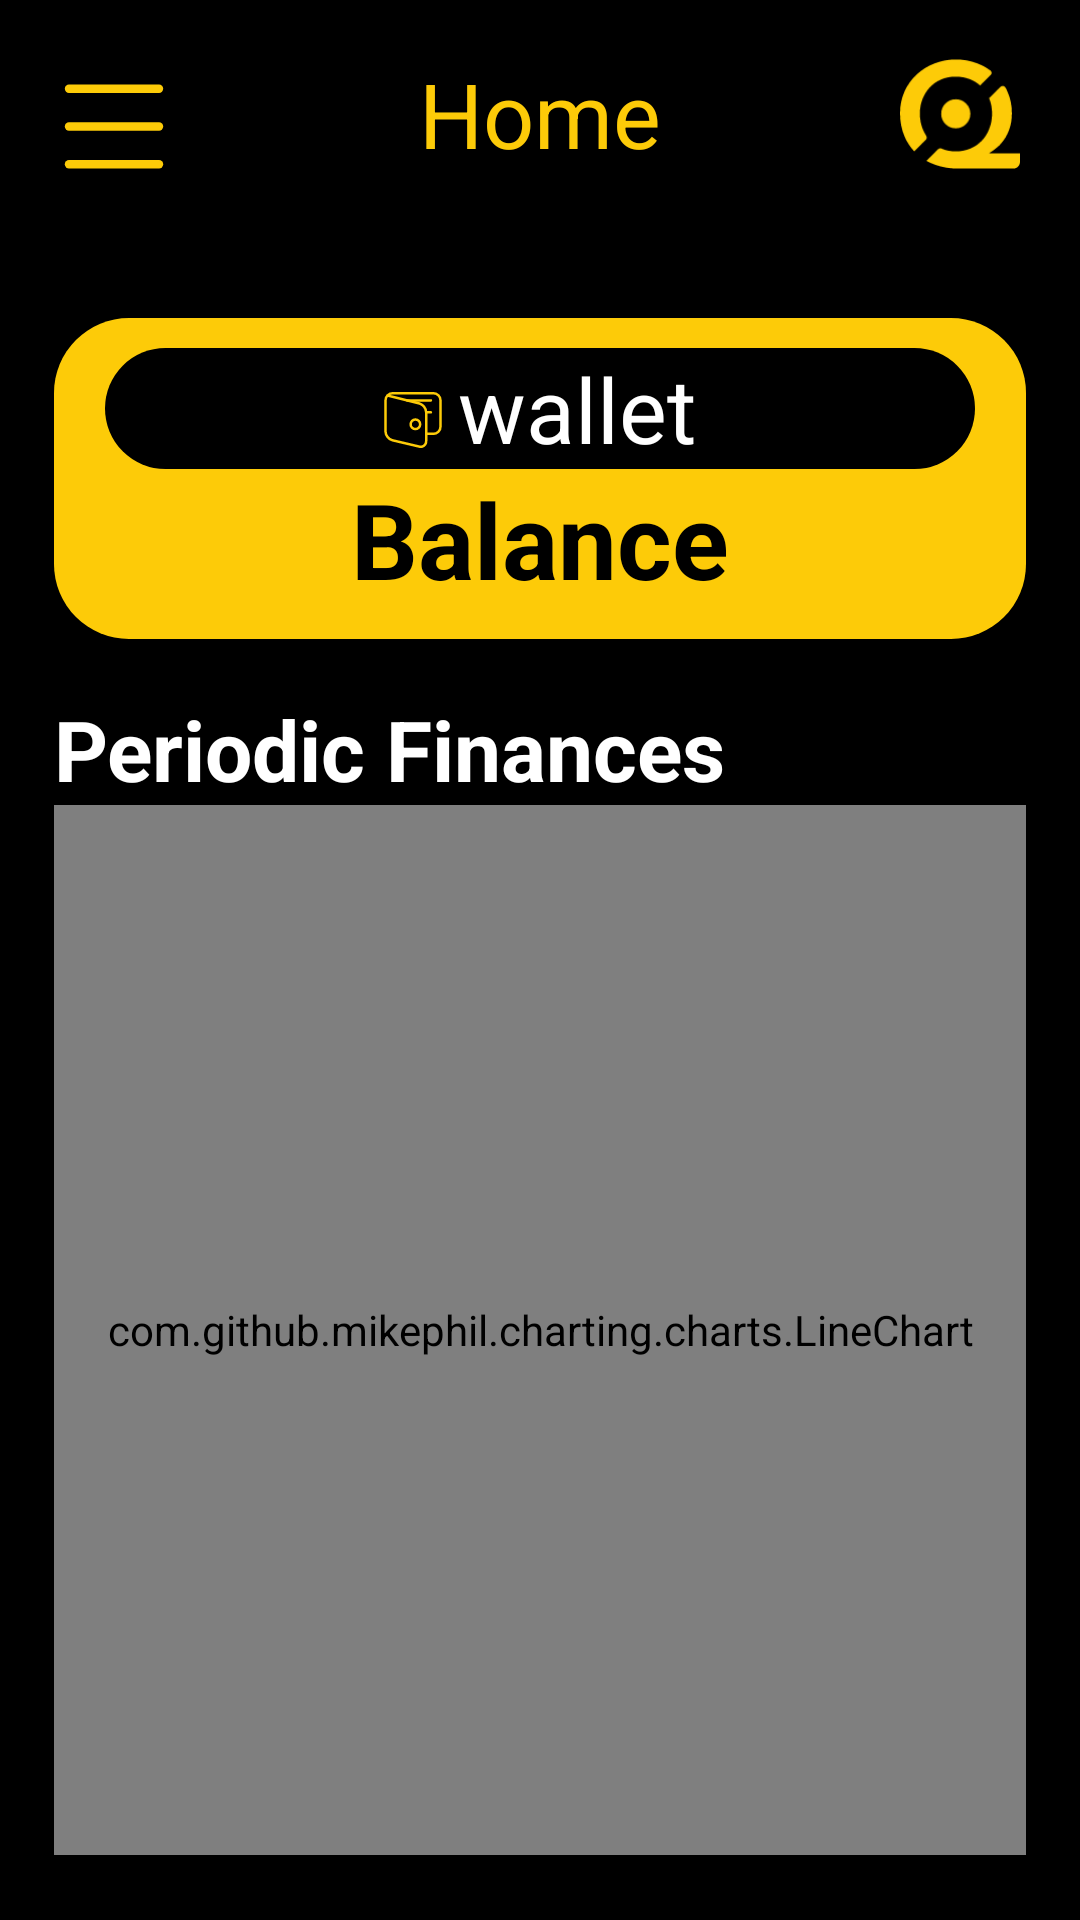

The Android layout XML behind this screen, and the referenced resources:
<!-- AndroidManifest.xml: application theme Theme.BudgetApp -->
<!-- res/layout/fragment_home.xml -->
<androidx.constraintlayout.widget.ConstraintLayout xmlns:android="http://schemas.android.com/apk/res/android"
        xmlns:app="http://schemas.android.com/apk/res-auto"
        xmlns:tools="http://schemas.android.com/tools"
        android:layout_width="match_parent"
        android:layout_height="match_parent"
        android:background="@color/black"
        tools:context=".ui.HomeFragment">

    <androidx.drawerlayout.widget.DrawerLayout
            android:id="@+id/drawable"
            android:layout_width="match_parent"
            android:layout_height="match_parent"
            app:layout_constraintBottom_toBottomOf="parent"
            app:layout_constraintEnd_toEndOf="parent"
            app:layout_constraintStart_toStartOf="parent"
            app:layout_constraintTop_toTopOf="parent">
        
        <androidx.constraintlayout.widget.ConstraintLayout
                android:layout_width="match_parent"
                android:layout_height="match_parent">
            
            <androidx.appcompat.widget.Toolbar
                    android:id="@+id/toolbar"
                    android:layout_width="match_parent"
                    android:layout_height="wrap_content"
                    android:padding="10dp"
                    app:layout_constraintEnd_toEndOf="parent"
                    app:layout_constraintStart_toStartOf="parent"
                    app:layout_constraintTop_toTopOf="parent"
                    app:navigationIcon="@drawable/menu_icon">

                <TextView
                        android:id="@+id/toolbar_title"
                        android:layout_width="wrap_content"
                        android:layout_height="wrap_content"
                        android:layout_gravity="center"
                        android:text="@string/home"
                        android:textColor="@color/gold"
                        android:textSize="30sp" />

                <ImageView
                        android:id="@+id/mainLogo_2"
                        android:layout_width="40dp"
                        android:layout_height="40dp"
                        android:layout_gravity="end|center"
                        android:layout_marginEnd="10dp"
                        android:src="@drawable/main_portrait" />
            </androidx.appcompat.widget.Toolbar>
            
            <androidx.core.widget.NestedScrollView
                android:id="@+id/linear_rv"
                android:layout_width="match_parent"
                android:layout_height="0dp"
                android:layout_marginStart="18dp"
                android:layout_marginTop="30dp"
                android:layout_marginEnd="18dp"
                app:layout_constraintBottom_toBottomOf="parent"
                app:layout_constraintTop_toBottomOf="@id/toolbar">


                <LinearLayout
                        android:layout_width="match_parent"
                        android:layout_height="wrap_content"
                        android:orientation="vertical">
                    
                    <LinearLayout
                            android:id="@+id/linearLayout2"
                            android:layout_width="match_parent"
                            android:layout_height="wrap_content"
                            android:background="@drawable/card_background"
                            android:gravity="center"
                            android:orientation="vertical"
                            android:padding="10dp">

                        <LinearLayout
                                android:layout_width="match_parent"
                                android:layout_height="wrap_content"
                                android:layout_marginStart="7dp"
                                android:layout_marginEnd="7dp"
                                android:background="@drawable/black_cardview"
                                android:gravity="center"
                                android:orientation="horizontal">

                            <ImageView
                                    android:layout_width="20dp"
                                    android:layout_height="20dp"
                                    android:layout_marginTop="4dp"
                                    android:layout_marginEnd="5dp"
                                    android:src="@drawable/wallet_icon" />

                            <TextView
                                    android:id="@+id/wallet_name_tv"
                                    android:layout_width="wrap_content"
                                    android:layout_height="wrap_content"
                                    android:layout_gravity="center"
                                    android:text="@string/wallet"
                                    android:textColor="@color/white"
                                    android:textSize="30sp" />
                        </LinearLayout>

                        <TextView
                                android:id="@+id/wallet_balance"
                                android:layout_width="wrap_content"
                                android:layout_height="wrap_content"
                                android:text="@string/balance"
                                android:textColor="@color/black"
                                android:textSize="35sp"
                                android:textStyle="bold" />
                    </LinearLayout>

                    <LinearLayout
                            android:id="@+id/linearLayout3"
                            android:layout_width="match_parent"
                            android:layout_height="wrap_content"
                            android:orientation="vertical">

                        <TextView
                                android:id="@+id/periodic"
                                android:layout_width="wrap_content"
                                android:layout_height="wrap_content"
                                android:layout_marginTop="18dp"
                                android:text="Periodic Finances"
                                android:textColor="@color/white"
                                android:textSize="28dp"
                                android:textStyle="bold"
                                app:layout_constraintEnd_toEndOf="@+id/linearLayout2"
                                app:layout_constraintHorizontal_bias="0.0"
                                app:layout_constraintStart_toStartOf="@+id/linearLayout2"
                                app:layout_constraintTop_toBottomOf="@+id/linearLayout2" />

                        <com.github.mikephil.charting.charts.LineChart
                                android:id="@+id/lineChart"
                                android:layout_width="match_parent"
                                android:layout_height="350dp"
                                app:layout_constraintEnd_toEndOf="parent"
                                app:layout_constraintStart_toStartOf="parent"
                                app:layout_constraintTop_toBottomOf="@+id/periodic" />
                    </LinearLayout>

                    <LinearLayout
                            android:id="@+id/linearLayout4"
                            android:layout_width="match_parent"
                            android:layout_height="wrap_content"
                            android:layout_marginTop="24dp">

                        <TextView
                                android:layout_width="wrap_content"
                                android:layout_height="match_parent"
                                android:gravity="center"
                                android:text="Latest Transaction"
                                android:textColor="@color/white"
                                android:textSize="27sp" />

                        <TextView
                                android:id="@+id/show_tv"
                                android:layout_width="0dp"
                                android:layout_height="match_parent"
                                android:layout_marginStart="41dp"
                                android:layout_weight="1.5"
                                android:gravity="end"
                                android:text="Show All"
                                android:textColor="@color/gold"
                                android:textSize="24sp" />
                    </LinearLayout>

                    <androidx.recyclerview.widget.RecyclerView
                            android:id="@+id/trans_rv"
                            android:layout_width="match_parent"
                            android:layout_height="400dp"
                            android:paddingBottom="18dp"
                            tools:listitem="@layout/transaction_item" />
                </LinearLayout>
            </androidx.core.widget.NestedScrollView>

        </androidx.constraintlayout.widget.ConstraintLayout>
        
        <com.google.android.material.navigation.NavigationView
                android:id="@+id/nav_view"
                android:layout_width="wrap_content"
                android:layout_height="match_parent"
                android:layout_gravity="start"
                android:background="@color/black"
                android:fitsSystemWindows="true"
                app:headerLayout="@layout/fragment_header"
                app:itemIconTint="@color/black"
                app:itemTextAppearance="@style/CustomNavViewStyle" />
    </androidx.drawerlayout.widget.DrawerLayout>
</androidx.constraintlayout.widget.ConstraintLayout>
<!-- res/layout/transaction_item.xml (included above) -->
<LinearLayout xmlns:android="http://schemas.android.com/apk/res/android"
        android:layout_width="match_parent"
        android:layout_height="wrap_content"
        android:id="@+id/trans_it"
        android:background="@drawable/outline_trans_item"
        android:gravity="start"
        android:layout_marginTop="5dp"
        android:clickable="true"

        android:layout_marginBottom="5dp"
        android:orientation="horizontal"
        android:paddingBottom="20dp">

        <LinearLayout
            android:layout_width="0dp"
            android:layout_height="match_parent"
            android:layout_weight="1"
            android:orientation="vertical">

            <TextView
                android:id="@+id/transaction_type"
                android:layout_width="wrap_content"
                android:layout_height="wrap_content"
                android:layout_marginBottom="5dp"
                android:text="Received"
                android:textColor="@color/green"
                android:textSize="10sp" />

            <TextView
                android:id="@+id/transaction_amount"
                android:layout_width="wrap_content"
                android:layout_height="wrap_content"
                android:layout_marginBottom="5dp"
                android:text="$500.00 USD"
                android:textColor="#FFD700"
                android:textSize="20sp"
                android:textStyle="bold" />

            <LinearLayout
                android:layout_width="wrap_content"
                android:layout_height="match_parent"
                android:orientation="horizontal">

                <ImageView
                    android:layout_width="20dp"
                    android:layout_height="20dp"
                    android:layout_marginRight="5dp"
                    android:background="@drawable/outline_circle"
                    android:src="@drawable/ic_done" />

                <TextView
                    android:id="@+id/transaction_category"
                    android:layout_width="wrap_content"
                    android:layout_height="wrap_content"
                    android:text="Profit"
                    android:maxLines="1"
                    android:textColor="#FFFFFF"
                    android:textSize="16sp" />

            </LinearLayout>

        </LinearLayout>

        
        <LinearLayout
            android:layout_width="wrap_content"
            android:layout_height="match_parent"
            android:layout_marginStart="10dp"
            android:orientation="vertical">

            
            <LinearLayout
                android:layout_width="wrap_content"
                android:layout_height="wrap_content"
                android:layout_gravity="end"
                android:clickable="true"
                android:focusable="true"
                android:foreground="?attr/selectableItemBackground"
                android:orientation="horizontal">

                <TextView
                    android:id="@+id/info"
                    android:layout_width="wrap_content"
                    android:layout_height="wrap_content"
                    android:layout_marginBottom="5dp"
                    android:gravity="center"
                    android:padding="1dp"
                    android:paddingStart="10dp"
                    android:text="@string/info"
                    android:textColor="@color/gold"
                    android:textSize="10sp" />
            </LinearLayout>

            <ImageView
                android:id="@+id/ic_type"
                android:layout_width="wrap_content"
                android:layout_height="wrap_content"
                android:layout_gravity="end"
                android:layout_marginRight="10dp"
                android:layout_marginBottom="5dp"
                android:src="@drawable/ic_income"
                />

            <TextView
                android:id="@+id/transaction_date"
                android:layout_width="wrap_content"
                android:layout_height="wrap_content"
                android:layout_marginRight="10dp"
                android:text="6/9/2024 - 1:47 PM"
                android:textColor="#888888"
                android:textSize="14sp" />

        </LinearLayout>

    </LinearLayout>
<!-- res/layout/fragment_header.xml (included above) -->
<?xml version="1.0" encoding="utf-8"?>
<androidx.constraintlayout.widget.ConstraintLayout xmlns:android="http://schemas.android.com/apk/res/android"
    xmlns:app="http://schemas.android.com/apk/res-auto"
    xmlns:tools="http://schemas.android.com/tools"
    android:layout_width="match_parent"
    android:layout_height="match_parent"
    android:background="@color/black"
    tools:context=".ui.HeaderFragment">


    <ImageView
        android:id="@+id/imageView2"
        android:layout_width="185dp"
        android:layout_height="185dp"
        android:layout_marginTop="110dp"
        android:src="@drawable/main_portrait"

        app:layout_constraintEnd_toEndOf="parent"
        app:layout_constraintStart_toStartOf="parent"
        app:layout_constraintTop_toTopOf="parent" />

    <Button
        android:id="@+id/home_nv"
        android:layout_width="match_parent"
        android:layout_height="wrap_content"
        app:layout_constraintEnd_toEndOf="@+id/imageView2"
        app:layout_constraintStart_toStartOf="@+id/imageView2"
        app:layout_constraintTop_toBottomOf="@+id/imageView2"
        android:layout_marginTop="50dp"
        android:layout_marginStart="18dp"
        android:layout_marginEnd="18dp"
        android:text="Home"
        android:paddingStart="15dp"
        android:textSize="15sp"
        android:drawableLeft="@drawable/home_icon"
        android:gravity="start|center_vertical"
        android:drawablePadding="10dp"
        android:background="@drawable/gray_outline"
        android:textColor="@color/white"
        android:layout_gravity="center_horizontal"
        />
    <Button
        android:id="@+id/profile_nv"
        android:layout_width="match_parent"
        android:layout_height="wrap_content"
        app:layout_constraintEnd_toEndOf="@+id/home_nv"
        app:layout_constraintStart_toStartOf="@+id/home_nv"
        app:layout_constraintTop_toBottomOf="@+id/home_nv"
        android:layout_marginTop="10dp"
        android:layout_marginStart="18dp"
        android:layout_marginEnd="18dp"
        android:text="profile"
        android:paddingStart="15dp"
        android:textSize="15sp"
        android:drawableLeft="@drawable/profile_icon"
        android:gravity="start|center_vertical"
        android:drawablePadding="10dp"
        android:background="@drawable/gray_outline"
        android:textColor="@color/white"
        android:layout_gravity="center_horizontal"
        />
    <Button
        android:id="@+id/trans_nv"
        android:layout_width="match_parent"
        android:layout_height="wrap_content"
        app:layout_constraintEnd_toEndOf="@+id/profile_nv"
        app:layout_constraintStart_toStartOf="@+id/profile_nv"
        app:layout_constraintTop_toBottomOf="@+id/profile_nv"
        android:layout_marginTop="10dp"
        android:layout_marginStart="18dp"
        android:layout_marginEnd="18dp"
        android:text="History"
        android:paddingStart="15dp"
        android:textSize="15sp"
        android:drawableLeft="@drawable/trans_icon"
        android:gravity="start|center_vertical"
        android:drawablePadding="10dp"
        android:background="@drawable/gray_outline"
        android:textColor="@color/white"
        android:layout_gravity="center_horizontal"
        />

    <Button
        android:id="@+id/category_nv"
        android:layout_width="match_parent"
        android:layout_height="wrap_content"
        app:layout_constraintEnd_toEndOf="@+id/trans_nv"
        app:layout_constraintStart_toStartOf="@+id/trans_nv"
        app:layout_constraintTop_toBottomOf="@+id/trans_nv"
        android:layout_marginTop="10dp"
        android:layout_marginStart="18dp"
        android:layout_marginEnd="18dp"
        android:text="Categories"
        android:paddingStart="15dp"
        android:textSize="15sp"
        android:drawableLeft="@drawable/category_icon"
        android:gravity="start|center_vertical"
        android:drawablePadding="10dp"
        android:background="@drawable/gray_outline"
        android:textColor="@color/white"
        android:layout_gravity="center_horizontal"
        />
    <Button
        android:id="@+id/logout"
        android:layout_width="match_parent"
        android:layout_height="wrap_content"
        app:layout_constraintEnd_toEndOf="@+id/category_nv"
        app:layout_constraintStart_toStartOf="@+id/category_nv"
        app:layout_constraintTop_toBottomOf="@+id/category_nv"
        android:layout_marginTop="50dp"
        android:layout_marginStart="18dp"
        android:layout_marginEnd="18dp"
        android:text="logout"
        android:paddingStart="15dp"
        android:textSize="15sp"
        android:drawableLeft="@drawable/ic_logout"
        android:gravity="start|center_vertical"
        android:drawablePadding="10dp"
        android:background="@drawable/red_outline"
        android:textColor="@color/white"
        android:layout_gravity="center_horizontal"
        />

</androidx.constraintlayout.widget.ConstraintLayout>
<!-- resources referenced by this layout -->
<resources>
  <color name="black">#FF000000</color>
  <color name="gold">#FDCB08</color>
  <color name="green">#8EC655</color>
  <color name="white">#FFFFFFFF</color>
  <!-- drawable black_cardview (drawable) -->
  <?xml version="1.0" encoding="utf-8"?>
  <shape xmlns:android="http://schemas.android.com/apk/res/android">
      <solid android:color="@color/black" /> 
      <corners android:radius="25dp" /> 
  </shape>
  <!-- drawable card_background (drawable) -->
  <?xml version="1.0" encoding="utf-8"?>
  <shape xmlns:android="http://schemas.android.com/apk/res/android">
      <solid android:color="@color/gold" /> 
      <corners android:radius="25dp" /> 
  </shape>
  <!-- drawable gray_outline (drawable) -->
  <?xml version="1.0" encoding="utf-8"?>
  <shape xmlns:android="http://schemas.android.com/apk/res/android">
      <solid android:color="@android:color/transparent" /> 
      <stroke android:width="1dp" android:color="@color/dark_gray" /> 
      <corners android:radius="100dp" /> 
  </shape>
  <!-- drawable ic_logout (drawable) -->
  <vector xmlns:android="http://schemas.android.com/apk/res/android"
      android:width="26dp"
      android:height="26dp"
      android:viewportWidth="26"
      android:viewportHeight="26">
    <path
        android:pathData="M3.731,25.766C2.968,25.766 2.314,25.494 1.77,24.95C1.227,24.407 0.955,23.753 0.954,22.988V3.543C0.954,2.78 1.226,2.126 1.77,1.582C2.315,1.039 2.968,0.767 3.731,0.766H13.454V3.543H3.731V22.988H13.454V25.766H3.731ZM19.009,20.21L17.1,18.196L20.641,14.655H9.287V11.877H20.641L17.1,8.335L19.009,6.321L25.954,13.266L19.009,20.21Z"
        android:fillColor="#FF928A"/>
  </vector>
  <!-- drawable outline_circle (drawable) -->
  <?xml version="1.0" encoding="utf-8"?>
  <shape
      android:shape="oval"
      xmlns:android="http://schemas.android.com/apk/res/android">
      <solid android:color="@color/gold"
  
          /> 
  
  
  
  </shape>
  <!-- drawable outline_trans_item (drawable) -->
  <?xml version="1.0" encoding="utf-8"?>
  <layer-list xmlns:android="http://schemas.android.com/apk/res/android" >
      <item
          android:left="-9.5dp"
          android:right="-9.5dp"
          android:top="-9.5dp">
          <shape android:shape="rectangle" >
              <stroke
                  android:width="10dp"
                  android:color="@color/gold" />
  
              <solid android:color="@android:color/transparent" />
  
              <padding android:left="10dp"
                  android:right="10dp"
                  android:top="10dp"
                  android:bottom="10dp" />
          </shape>
      </item>
  
  </layer-list>
  <!-- drawable red_outline (drawable) -->
  <?xml version="1.0" encoding="utf-8"?>
  <shape xmlns:android="http://schemas.android.com/apk/res/android">
      <solid android:color="@android:color/transparent" /> 
      <stroke android:width="1dp" android:color="@color/red" /> 
      <corners android:radius="100dp" /> 
  </shape>
  <string name="balance">Balance</string>
  <string name="home">Home</string>
  <string name="info">More info &gt;</string>
  <string name="wallet">wallet</string>
  <style name="CustomNavViewStyle">
          <item name="android:textAppearance">@style/TextAppearance.AppCompat.Body1</item>
          <item name="android:textColor">@color/white</item> 
          <item name="android:padding">16dp</item> 
      </style>
  <style name="Theme.BudgetApp" parent="Base.Theme.BudgetApp" />
  <color name="dark_gray">#545454</color>
  <color name="red">#FF928A</color>
  <style name="Base.Theme.BudgetApp" parent="Theme.Material3.DayNight.NoActionBar">
  
  
  
      </style>
</resources>
